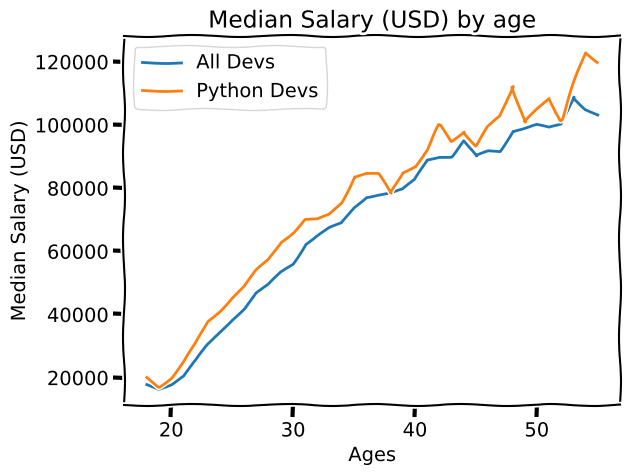

Recreate this plot in Python.
# -*- coding: utf-8 -*-

from matplotlib import pyplot as plt
#plt.style.use('fivethirtyeight')
#plt.style.use('ggplot')
plt.xkcd()

ages_x = [18, 19, 20, 21, 22, 23, 24, 25, 26, 27, 28, 29, 30, 31, 32, 33, 34, 35,
          36, 37, 38, 39, 40, 41, 42, 43, 44, 45, 46, 47, 48, 49, 50, 51, 52, 53, 54, 55]

dev_y = [17784, 16500, 18012, 20628, 25206, 30252, 34368, 38496, 42000, 46752, 49320, 53200, 56000, 62316, 64928, 67317, 68748, 73752, 77232,
         78000, 78508, 79536, 82488, 88935, 90000, 90056, 95000, 90000, 91633, 91660, 98150, 98964, 100000, 98988, 100000, 108923, 105000, 103117]

# plot for normal developer
#plt.plot(ages_x, dev_y, 'k--', label='All Devs')
plt.plot(ages_x, dev_y, label='All Devs')

py_dev_y = [20046, 17100, 20000, 24744, 30500, 37732, 41247, 45372, 48876, 53850, 57287, 63016, 65998, 70003, 70000, 71496, 75370, 83640, 84666,
            84392, 78254, 85000, 87038, 91991, 100000, 94796, 97962, 93302, 99240, 102736, 112285, 100771, 104708, 108423, 101407, 112542, 122870, 120000]

# plot for python developer
plt.plot(ages_x, py_dev_y, label='Python Devs')

# label the x axis
plt.xlabel('Ages')
# label the y axis
plt.ylabel('Median Salary (USD)')
# Set title for the plot
plt.title('Median Salary (USD) by age')

# add lagend for more information
plt.legend()
#plt.grid(True)

# save the plot
#plt.savefig('plot.png')

plt.show()